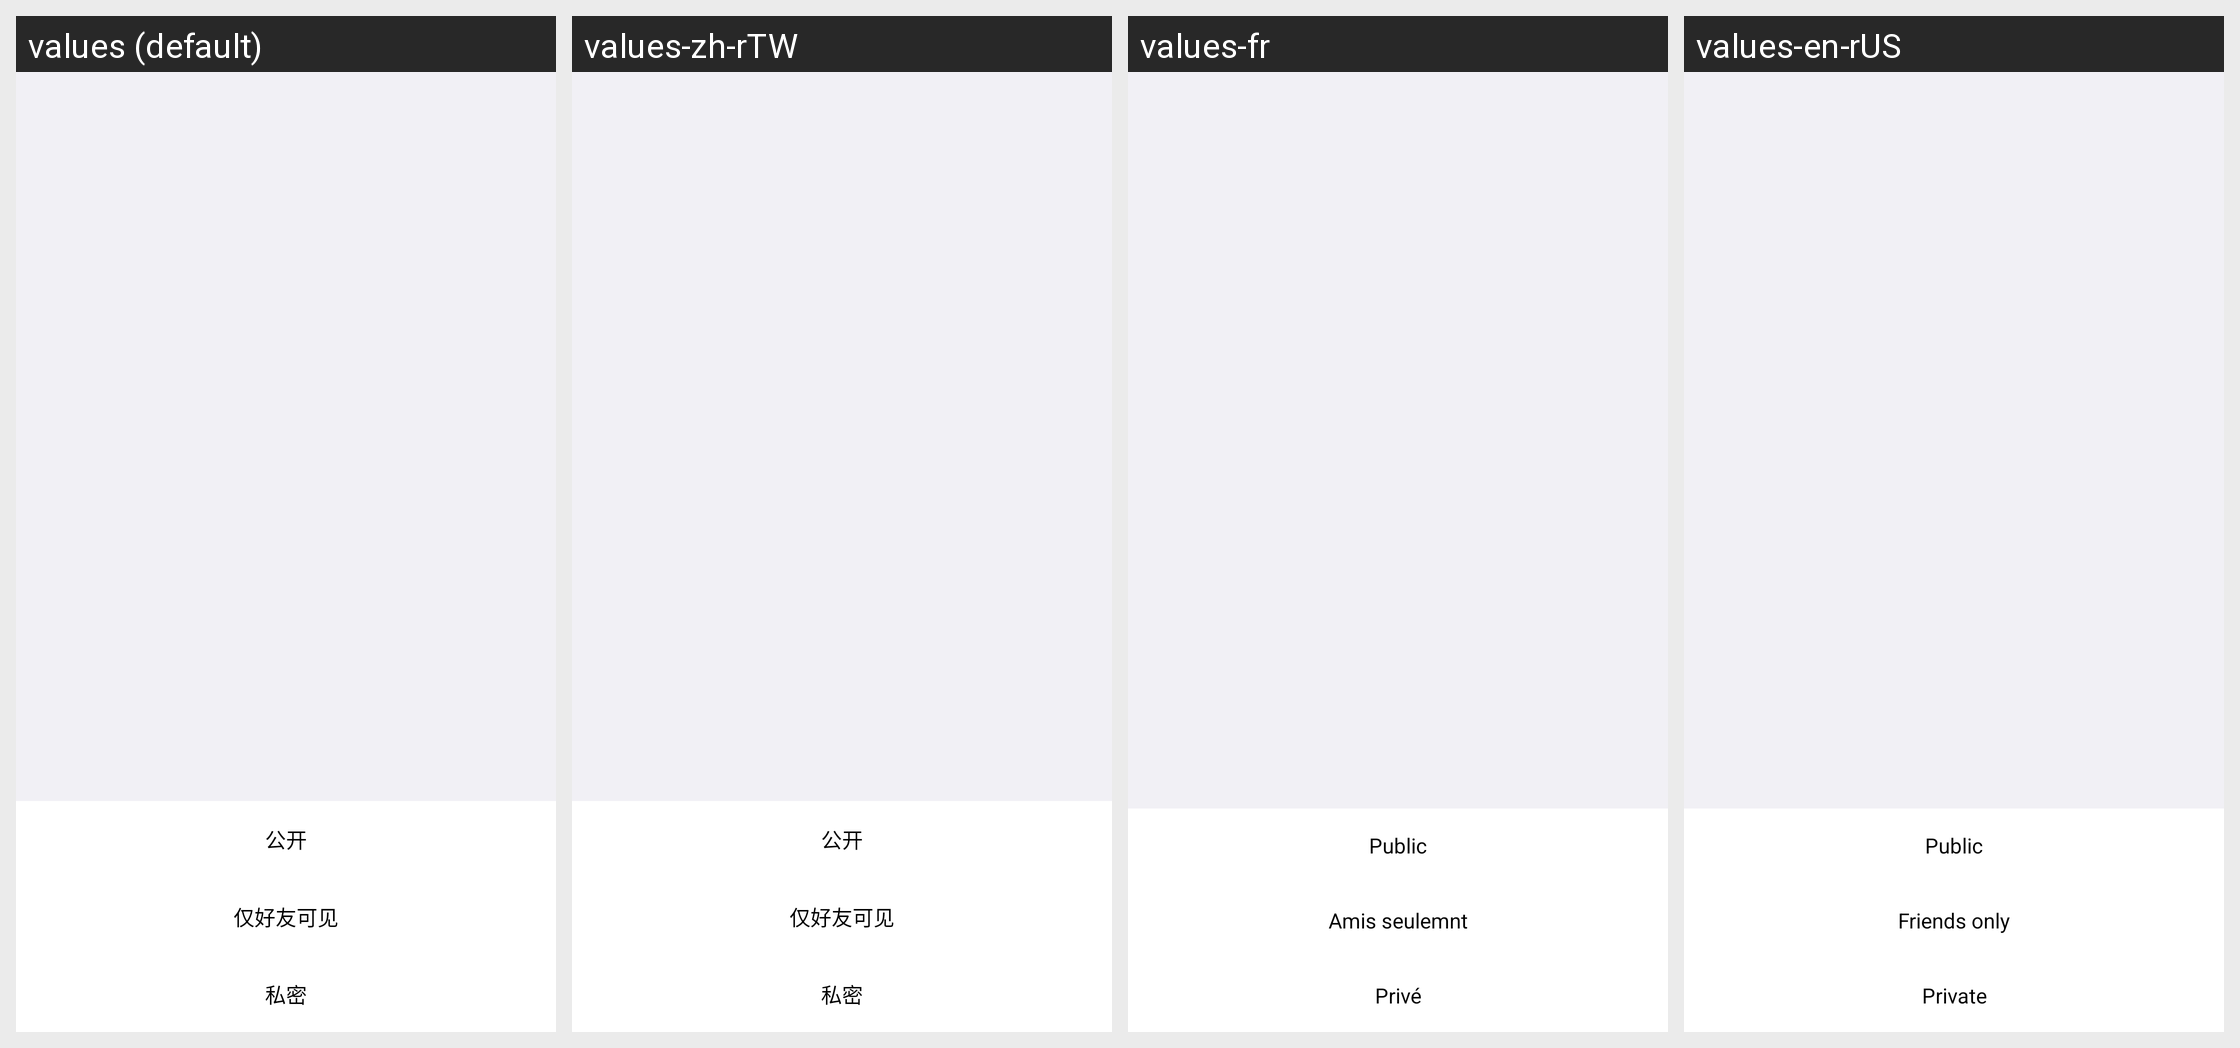

Strings drawn on this Android screen and how each of the app's shown locales translates them:
Android screen res/layout/popup_up.xml rendered under 4 locales, left to right: values (default), values-zh-rTW, values-fr, values-en-rUS. Device: Nexus 5 (rendered at 1080×1920; each locale shown at half size, 540×960, under a caption strip naming it); theme AppTheme.
Strings drawn on this screen, with the default value and each locale's value (text and hints the layout hard-codes, and strings that could not be matched under every locale, appear in the picture but are not listed):

open_all_people
  values: 公开
  values-zh-rTW: 公开
  values-fr: Public
  values-en-rUS: Public

only_friends
  values: 仅好友可见
  values-zh-rTW: 仅好友可见
  values-fr: Amis seulemnt
  values-en-rUS: Friends only

privete_secret
  values: 私密
  values-zh-rTW: 私密
  values-fr: Privé
  values-en-rUS: Private
